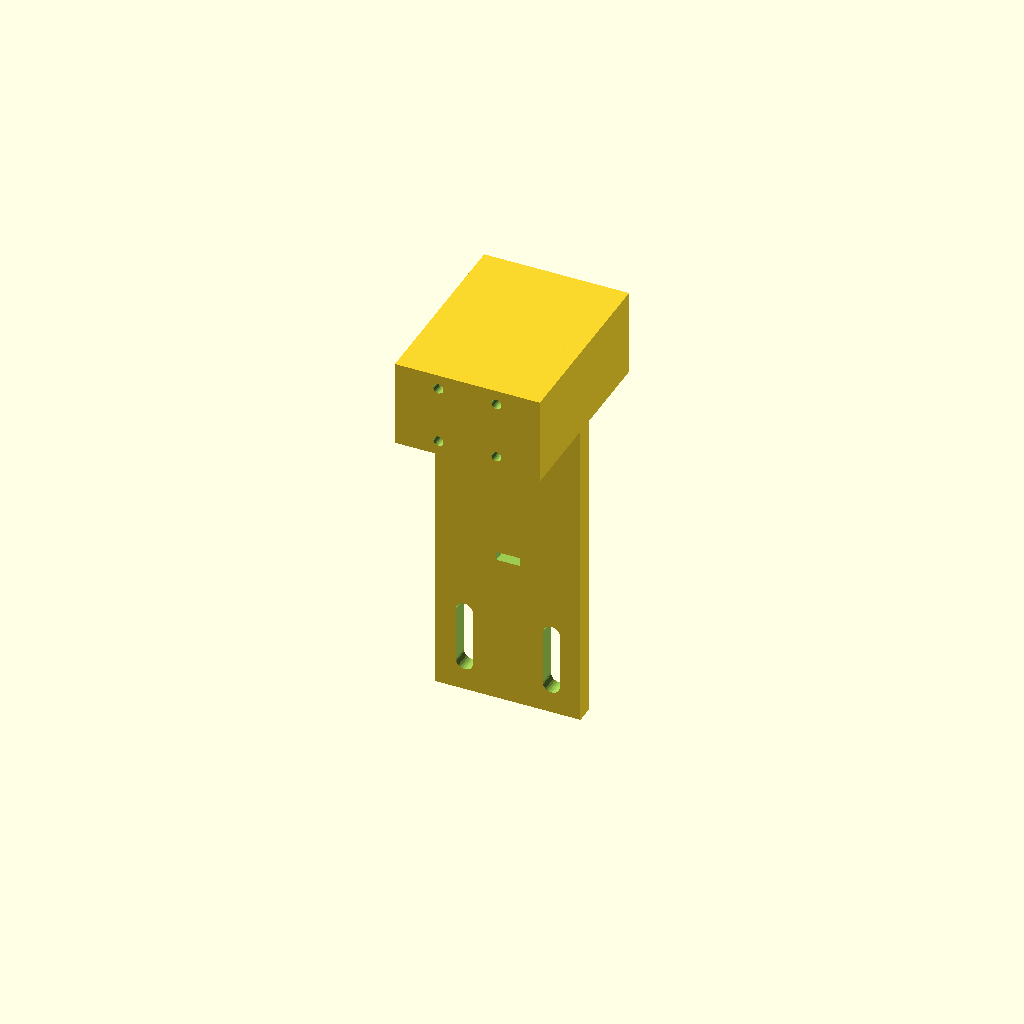
Cell 1: rendered with the file's own defaults.
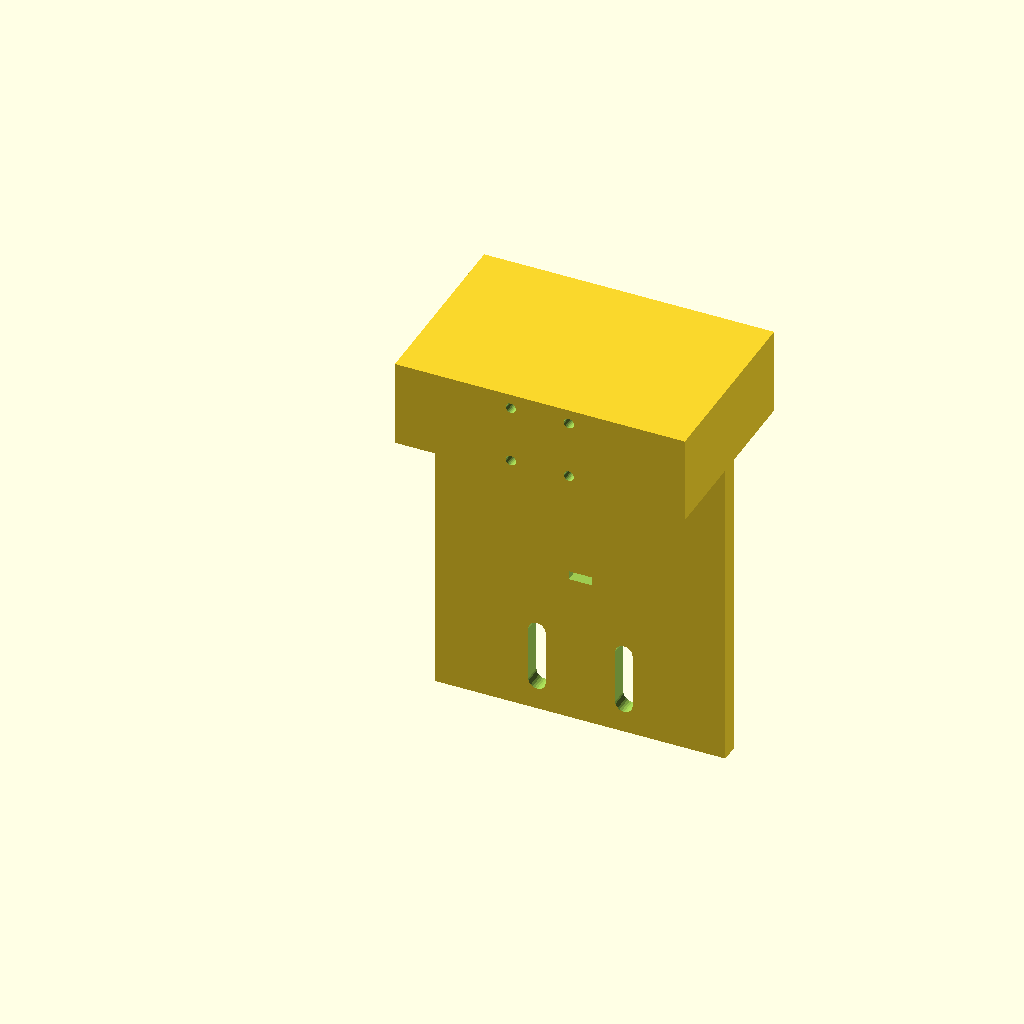
Cell 2: the same model with plate_width = 100.
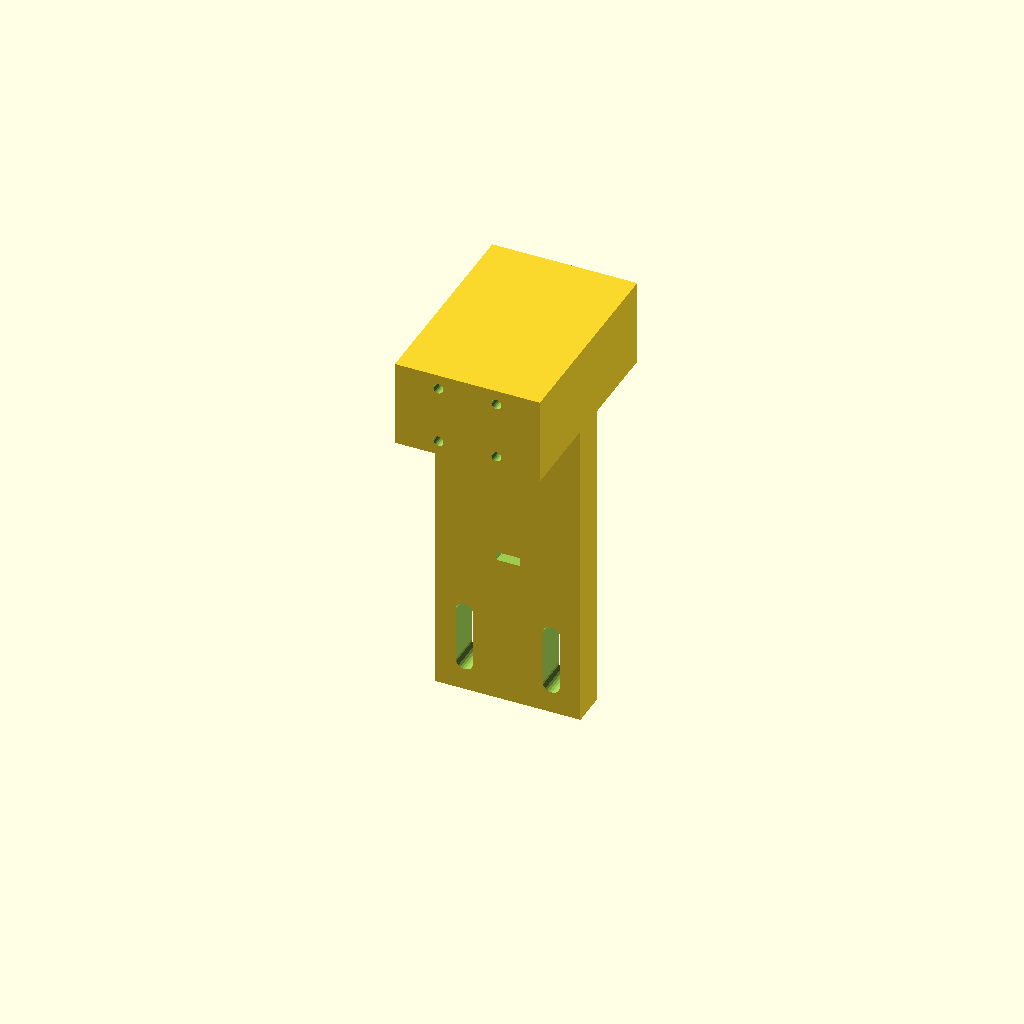
Cell 3 — plate_thickness set to 12, the other parameters unchanged.
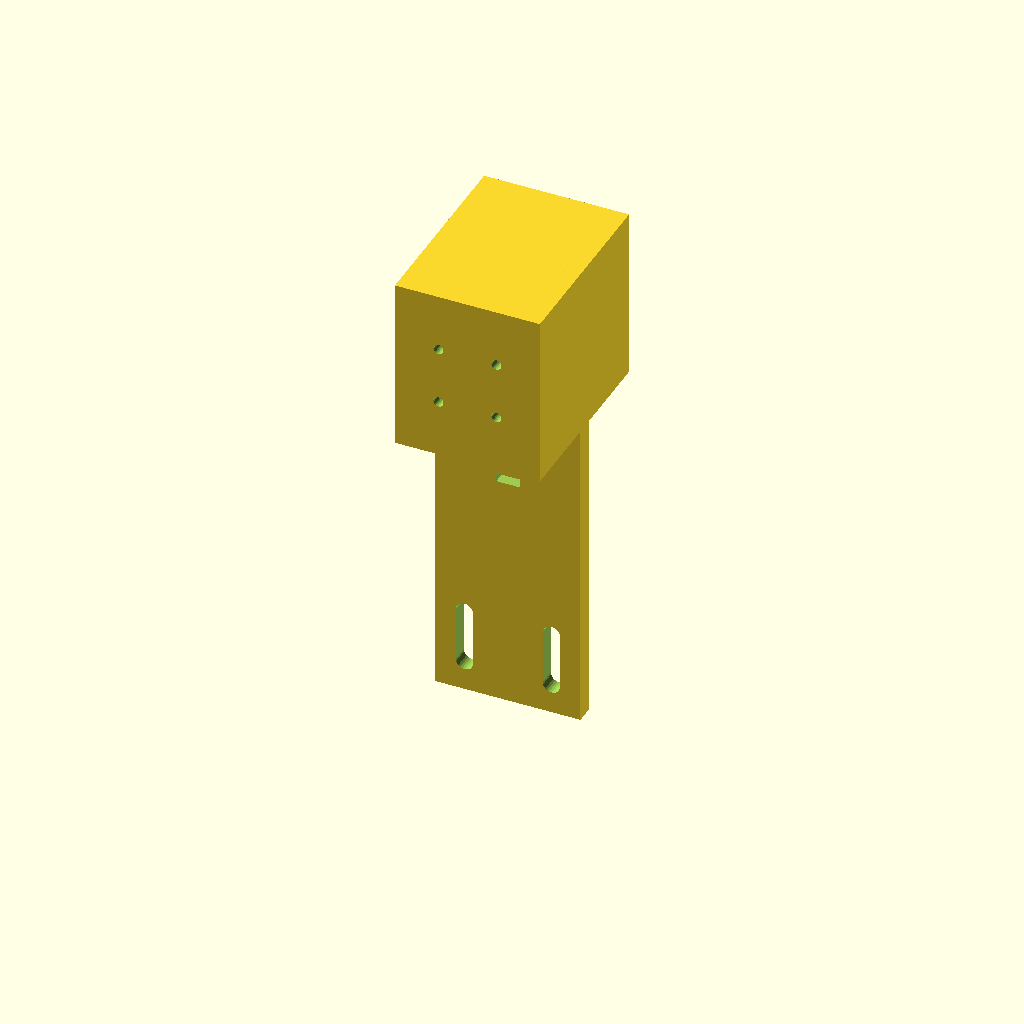
Cell 4: block_zone_height = 60 (everything else at default).
All cells are drawn from one camera (rotation 55°, 0°, 25°, orthographic, colour scheme Cornfield), so only the parameter changes between them.
Source of the model, hardware/3d-printed/y-carriage-k40-bracket.scad:
// Y-axis laser carriage: K40 mounting bracket
// See docs/decisions/0032-y-axis-laser-carriage.md, 0039-y-axis-single-rail-dual-block.md
//
// Material: PLA-CF, printed flat-back-down (block-mount face down on the
// print bed) so the bolt-hole axes print vertically (stronger, no
// overhang/bridging on the holes themselves).
//
// PARAMETERS MARKED "VERIFY" ARE WORKING ESTIMATES -- confirm against the
// actual MGN12H block, K40 sliding plate, and beam/rail stack-up before
// printing the final version. See ADR 0032's own caveats.
//
// Single MGN12 rail (ADR 0039, reverting 0038's dual-rail approach): the
// cantilever-moment concern is resolved by mounting TWO MGN12H blocks on
// this ONE rail, spaced apart along the rail's own travel direction
// (the same axis the belt runs along), instead of by adding a second
// parallel rail. The block-mount zone is a spine spanning both block
// positions; the standoff/K40-mount arm hangs from its center.

// ---- Plate ----
plate_width       = 50;    // matches gantry end plate width, 0013/0016
plate_thickness   = 6;     // base wall thickness (PLA-CF)

// ---- Block-mount zone (top) ----
block_zone_height  = 30;
block_hole_dia     = 3.5;  // M3 clearance
block_pattern      = 20;   // 20x20mm MGN12H pattern, 0013
block_travel_span  = 60;   // VERIFY: center-to-center spacing between the 2
                            // blocks along the rail's travel direction --
                            // must clear MGN12H's 45.4mm block length with a
                            // real gap (0039); wider spacing gives more
                            // moment resistance, kept modest here for
                            // carriage compactness

// ---- Belt clamp holes (top, either side of block-mount zone) ----
clamp_hole_dia    = 4.5;   // M4 clearance, 3DMAN clamp, 0020
clamp_margin_x    = 6;     // from plate edge, matches 0016's placement

// ---- Standoff / rib zone (middle) ----
standoff_height   = 70;    // VERIFY: clear beam's bottom edge + rail/block stack-up (est. 60-80mm)
rib_depth         = 14;    // how far the ribs project behind the plate
rib_count         = 3;
rib_thickness     = 4;

// ---- K40 mount zone (bottom) ----
k40_zone_height   = 40;
k40_slot_width    = 6;     // VERIFY against actual K40 sliding plate
k40_slot_height   = 25;    // VERIFY -- also serves as focus-height adjustment travel
k40_slot_spacing  = 30;    // VERIFY: placeholder hole spacing, center-to-center

// ---- Cable management (0031) ----
anchor_post_dia   = 8;
anchor_hole_dia   = 3;

total_height = block_zone_height + standoff_height + k40_zone_height;

// Total Y-extent of the spine covering both block-mount faces
spine_span   = block_travel_span + plate_thickness;
// Y-offset of the standoff/K40 column, centered under the spine
standoff_y0  = spine_span / 2 - plate_thickness / 2;

module spine() {
    // Solid block spanning both block positions -- the rigid link between
    // the 2 blocks on the single rail, replacing 0038's wider side-by-side
    // 2-rail plate.
    translate([0, 0, total_height - block_zone_height])
        cube([plate_width, spine_span, block_zone_height]);
}

module block_mount_holes() {
    // Front block: bore from the y=0 face inward
    for (dx = [-block_pattern/2, block_pattern/2])
        for (dz = [-block_pattern/2, block_pattern/2])
            translate([plate_width/2 + dx, -1, total_height - block_zone_height/2 + dz])
                rotate([-90, 0, 0])
                    cylinder(h = plate_thickness + 2, d = block_hole_dia, $fn = 24);
    // Rear block, block_travel_span away: bore from the spine's far face inward
    for (dx = [-block_pattern/2, block_pattern/2])
        for (dz = [-block_pattern/2, block_pattern/2])
            translate([plate_width/2 + dx, spine_span - plate_thickness - 1, total_height - block_zone_height/2 + dz])
                rotate([-90, 0, 0])
                    cylinder(h = plate_thickness + 2, d = block_hole_dia, $fn = 24);
}

module belt_clamp_holes() {
    z = total_height - 8;
    for (x = [clamp_margin_x, plate_width - clamp_margin_x])
        translate([x, standoff_y0 - 1, z])
            rotate([-90, 0, 0])
                cylinder(h = plate_thickness + 2, d = clamp_hole_dia, $fn = 20);
}

module k40_slots() {
    z = k40_zone_height/2;
    for (x = [plate_width/2 - k40_slot_spacing/2, plate_width/2 + k40_slot_spacing/2])
        translate([x, standoff_y0 - 1, z])
            rotate([-90, 0, 0])
                linear_extrude(height = plate_thickness + 2)
                    hull() {
                        translate([0,  (k40_slot_height - k40_slot_width)/2]) circle(d = k40_slot_width, $fn = 24);
                        translate([0, -(k40_slot_height - k40_slot_width)/2]) circle(d = k40_slot_width, $fn = 24);
                    }
}

module cable_zip_tie_slot() {
    // pass-through slot for spiral-wrapped bundle, mid standoff zone
    z = block_zone_height + standoff_height/2;
    translate([plate_width/2 - 4, standoff_y0 - 1, z - 12.5])
        cube([8, plate_thickness + 2, 3]);
}

anchor_x = plate_width - clamp_margin_x;
anchor_z = total_height - 4;

module cable_anchor_post() {
    // small post near the top corner for the tension line, 0031 -- overlaps
    // 2mm into the plate so it's a proper manifold union, not just touching
    translate([anchor_x, standoff_y0 + plate_thickness - 2, anchor_z])
        rotate([90, 0, 0])
            cylinder(h = anchor_post_dia + 2, d = anchor_post_dia, $fn = 24);
}

module cable_anchor_hole() {
    translate([anchor_x, standoff_y0 + plate_thickness - 3, anchor_z])
        rotate([90, 0, 0])
            cylinder(h = anchor_post_dia + 4, d = anchor_hole_dia, $fn = 20);
}

module ribs() {
    // triangular gussets behind the standoff zone for stiffness under the
    // cantilevered K40 load (~900g module + bracket)
    z0 = block_zone_height;
    z1 = block_zone_height + standoff_height;
    spacing = plate_width / (rib_count + 1);
    for (i = [1 : rib_count])
        translate([i * spacing - rib_thickness/2, standoff_y0 + plate_thickness - 1, z0])
            cube([rib_thickness, rib_depth + 1, z1 - z0]);
}

module plate() {
    difference() {
        union() {
            spine();
            translate([0, standoff_y0, 0])
                cube([plate_width, plate_thickness, total_height - block_zone_height]);
            ribs();
            cable_anchor_post();
        }
        block_mount_holes();
        belt_clamp_holes();
        k40_slots();
        cable_zip_tie_slot();
        cable_anchor_hole();
    }
}

plate();
Customizer parameters (derived from the source; name, type, default, range or options):
plate_width: number, default 50
plate_thickness: number, default 6
block_zone_height: number, default 30
block_hole_dia: number, default 3.5
block_pattern: number, default 20
block_travel_span: number, default 60
clamp_hole_dia: number, default 4.5
clamp_margin_x: number, default 6
standoff_height: number, default 70
rib_depth: number, default 14
rib_count: number, default 3
rib_thickness: number, default 4
k40_zone_height: number, default 40
k40_slot_width: number, default 6
k40_slot_height: number, default 25
k40_slot_spacing: number, default 30
anchor_post_dia: number, default 8
anchor_hole_dia: number, default 3
